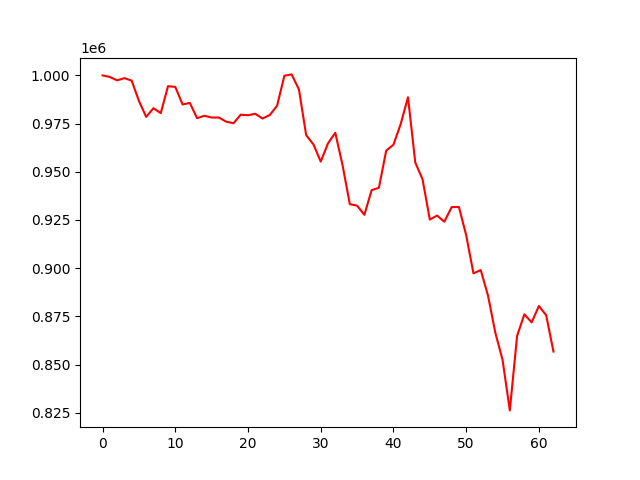

The file beside this chart, header and first rows:
, 0
0, 1000000
1, 999213
2, 997433
3, 998589
4, 997296
5, 986806
6, 978489
7, 983009
8, 980421
9, 994412
10, 994041
11, 984942
12, 985745
13, 977813
14, 979063
15, 978160
16, 978160
17, 976012
18, 975189
19, 979636
20, 979338
21, 980123
22, 977640
23, 979496
24, 984274
25, 999839
26, 1000533
27, 992752
28, 969007
29, 964195
30, 955299
31, 964777
32, 970270
33, 953435
34, 933202
35, 932431
36, 927698
37, 940475
38, 941718
39, 960978
40, 964056
41, 974833
42, 988692
43, 954804
44, 946120
45, 925215
46, 927306
47, 924100
48, 931695
49, 931760
50, 917098
51, 897304
52, 899015
53, 885785
54, 866644
55, 852445
56, 826217
57, 864881
58, 876075
59, 871887
... 3 more rows
